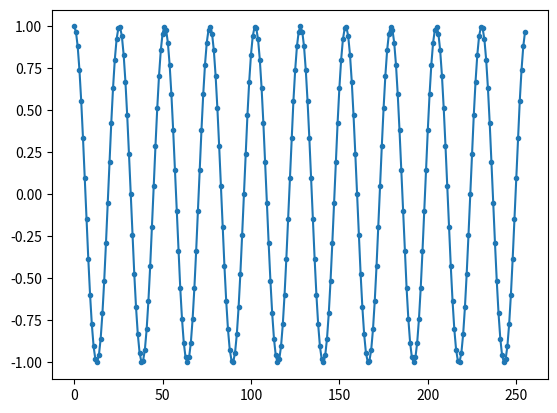
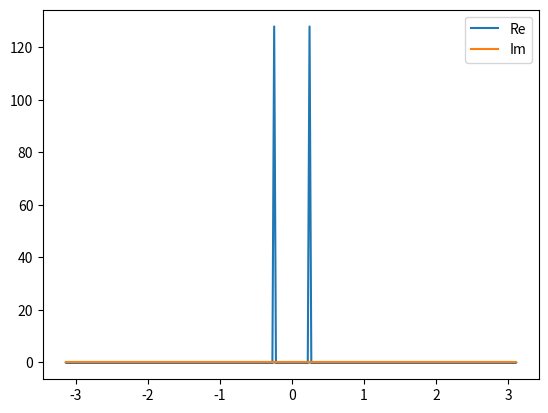

Write the Python code that produced these figures, in order.
#!/usr/bin/env python3
# -*- coding: utf-8 -*-
"""
Created on Thu Dec 26 21:55:32 2019

[redacted]
"""

import numpy as np
import matplotlib.pyplot as plt

t = np.arange(256)  # time 
dt = t[1] - t[0]
N = len(t)
omega = 2*np.pi / N * 10  # k = 10

x = np.cos(omega * t)  

plt.figure()
plt.plot(t, x, '.-')
plt.show()

sp = np.fft.fft(x)

freq = np.fft.fftfreq(t.shape[-1])
freq *= 2*np.pi

plt.figure()
plt.plot(freq, sp.real, label="Re")
plt.plot(freq, sp.imag, label="Im")
plt.legend()
plt.show()